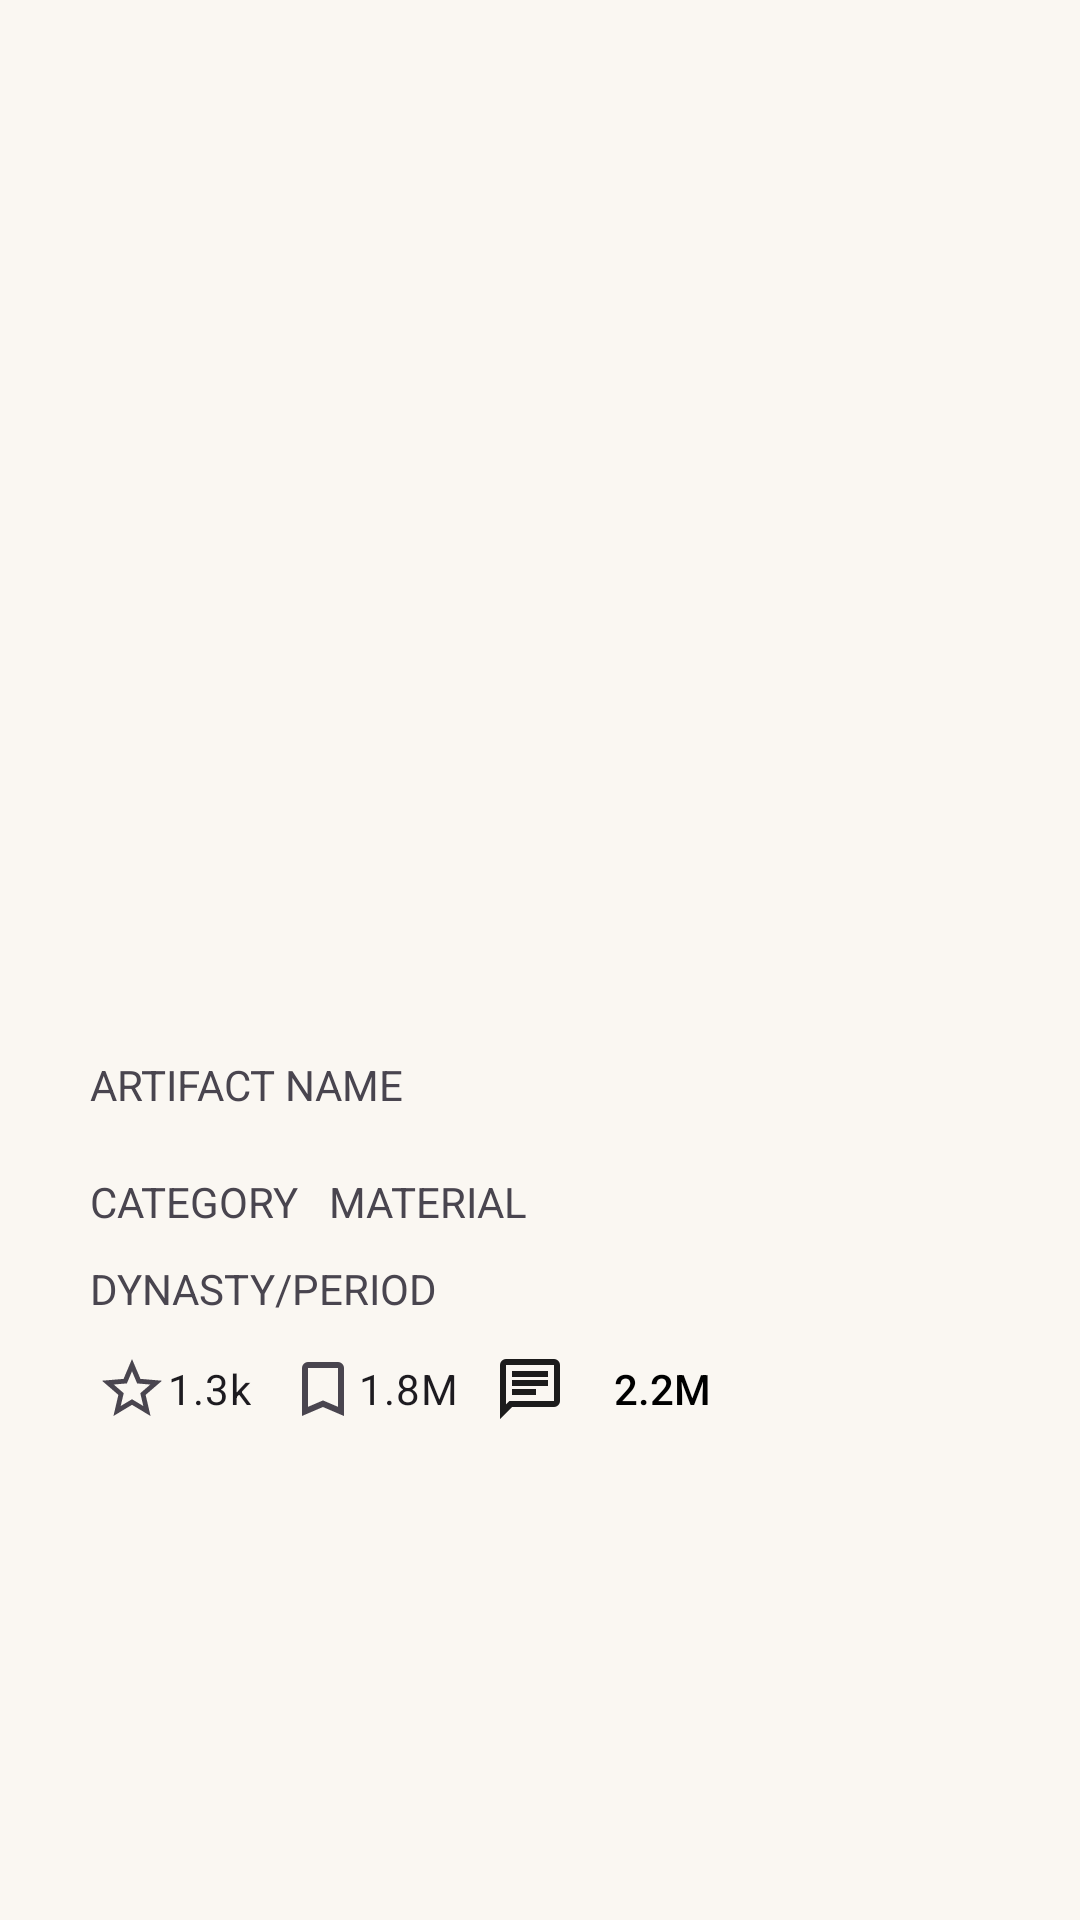

This screen was rendered from an Android layout file. Write that file and the resources it references.
<!-- AndroidManifest.xml: application theme Theme.B07group6 -->
<!-- res/layout/fragement_extended_artifact_view.xml -->
<?xml version="1.0" encoding="utf-8"?>
<androidx.core.widget.NestedScrollView xmlns:android="http://schemas.android.com/apk/res/android"
    xmlns:app="http://schemas.android.com/apk/res-auto"
    xmlns:tools="http://schemas.android.com/tools"
    android:layout_width="match_parent"
    android:layout_height="match_parent">

    <androidx.constraintlayout.widget.ConstraintLayout
        android:layout_width="match_parent"
        android:layout_height="wrap_content">

        <ImageView
            android:id="@+id/artifactImage"
            android:layout_width="match_parent"
            android:layout_height="300dp"
            android:layout_marginTop="32dp"
            android:scaleType="centerCrop"
            app:layout_constraintEnd_toEndOf="parent"
            app:layout_constraintHorizontal_bias="0.392"
            app:layout_constraintStart_toStartOf="parent"
            app:layout_constraintTop_toTopOf="parent"
            tools:srcCompat="@tools:sample/avatars" />

        <TextView
            android:id="@+id/artifactName"
            android:layout_width="wrap_content"
            android:layout_height="wrap_content"
            android:layout_marginStart="30dp"
            android:layout_marginTop="20dp"
            android:text="ARTIFACT NAME"
            app:layout_constraintStart_toStartOf="parent"
            app:layout_constraintTop_toBottomOf="@+id/artifactImage" />

        <LinearLayout
            android:id="@+id/linearLayout"
            android:layout_width="wrap_content"
            android:layout_height="75dp"
            android:layout_marginStart="20dp"
            android:orientation="horizontal"
            app:layout_constraintStart_toStartOf="parent"
            app:layout_constraintTop_toBottomOf="@+id/textView6">

            <CheckBox
                android:id="@+id/likesButtonAndCount"
                android:layout_width="wrap_content"
                android:layout_height="wrap_content"
                android:layout_marginStart="12dp"
                android:button="@drawable/ic_favorite_activatable"
                android:paddingRight="12dp"
                android:text="1.3k" />

            <CheckBox
                android:id="@+id/savesButtonAndCount"
                android:layout_width="wrap_content"
                android:layout_height="wrap_content"
                android:button="@drawable/ic_bookmark"
                android:paddingRight="12dp"
                android:text="1.8M" />

            <Button
                android:id="@+id/commentsButtonAndCount"
                android:layout_width="wrap_content"
                android:layout_height="wrap_content"
                android:background="#00FFFFFF"
                android:drawableLeft="@drawable/ic_comment"
                android:paddingLeft="0dp"
                android:text="2.2M"
                android:textColor="@color/black" />

            <TextView
                android:id="@+id/textView"
                android:layout_width="wrap_content"
                android:layout_height="wrap_content"
                android:layout_marginTop="208dp"
                android:text="TITLE" />

        </LinearLayout>

        <TextView
            android:id="@+id/textView4"
            android:layout_width="wrap_content"
            android:layout_height="wrap_content"
            android:layout_marginStart="30dp"
            android:layout_marginTop="20dp"
            android:text="CATEGORY"
            app:layout_constraintStart_toStartOf="parent"
            app:layout_constraintTop_toBottomOf="@+id/artifactName" />

        <TextView
            android:id="@+id/textView5"
            android:layout_width="wrap_content"
            android:layout_height="wrap_content"
            android:layout_marginStart="10dp"
            android:layout_marginTop="20dp"
            android:text="MATERIAL"
            app:layout_constraintStart_toEndOf="@+id/textView4"
            app:layout_constraintTop_toBottomOf="@+id/artifactName" />

        <TextView
            android:id="@+id/textView6"
            android:layout_width="wrap_content"
            android:layout_height="wrap_content"
            android:layout_marginStart="30dp"
            android:layout_marginTop="10dp"
            android:text="DYNASTY/PERIOD"
            app:layout_constraintStart_toStartOf="parent"
            app:layout_constraintTop_toBottomOf="@+id/textView5" />

    </androidx.constraintlayout.widget.ConstraintLayout>
</androidx.core.widget.NestedScrollView>
<!-- resources referenced by this layout -->
<resources>
  <color name="black">#FF000000</color>
  <!-- drawable ic_bookmark (drawable) -->
  <vector xmlns:android="http://schemas.android.com/apk/res/android" android:height="24dp" android:tint="#000000" android:viewportHeight="960" android:viewportWidth="960" android:width="24dp">
  
      <path android:fillColor="@android:color/white" android:pathData="M200,840L200,200Q200,167 223.5,143.5Q247,120 280,120L680,120Q713,120 736.5,143.5Q760,167 760,200L760,840L480,720L200,840ZM280,718L480,632L680,718L680,200Q680,200 680,200Q680,200 680,200L280,200Q280,200 280,200Q280,200 280,200L280,718ZM280,200L280,200Q280,200 280,200Q280,200 280,200L680,200Q680,200 680,200Q680,200 680,200L680,200L480,200L280,200Z"/>
  
  </vector>
  <!-- drawable ic_favorite_activatable (drawable) -->
  <?xml version='1.0' encoding='UTF-8'?>
  <selector xmlns:android="http://schemas.android.com/apk/res/android">
      <item android:drawable="@drawable/ic_favorite_empty"
          android:state_activated="false" android:state_enabled="true"/>
      <item android:drawable="@drawable/ic_favorite"
          android:state_activated="true" android:state_enabled="true"/>
      <item android:drawable="@drawable/ic_favorite"
          android:state_activated="true" android:state_enabled="false"/>
      <item android:drawable="@drawable/ic_imported_favorite"
          android:state_activated="false" android:state_enabled="false"/>
  </selector>
  <style name="Theme.B07group6" parent="Base.Theme.B07group6" />
  <color name="text_primary">#1C1C1C</color>
  <color name="surface">#FFFFFF</color>
  <!-- drawable ic_favorite_empty (drawable) -->
  <?xml version="1.0" encoding="utf-8"?>
  <vector xmlns:android="http://schemas.android.com/apk/res/android"
      android:width="24dp"
      android:height="24dp"
      android:viewportWidth="24.0"
      android:viewportHeight="24.0">
      <path
          android:fillColor="#FF000000"
          android:pathData="M22 9.24l-7.19-.62L12 2 9.19 8.63 2 9.24l5.46 4.73L5.82 21 12 17.27 18.18 21l-1.63-7.03L22 9.24zM12 15.4l-3.76 2.27 1-4.28-3.32-2.88 4.38-.38L12 6.1l1.71 4.04 4.38.38-3.32 2.88 1 4.28L12 15.4z"/>
  </vector>
  <!-- drawable ic_favorite (drawable) -->
  <?xml version="1.0" encoding="utf-8"?>
  <vector xmlns:android="http://schemas.android.com/apk/res/android"
      android:width="24dp"
      android:height="24dp"
      android:viewportWidth="24.0"
      android:viewportHeight="24.0">
      <path
          android:fillColor="#FF000000"
          android:pathData="M12 17.27L18.18 21l-1.64-7.03L22 9.24l-7.19-.61L12 2 9.19 8.63 2 9.24l5.46 4.73L5.82 21z"/>
  </vector>
  <!-- drawable ic_imported_favorite (drawable) -->
  <?xml version="1.0" encoding="utf-8"?>
  <vector xmlns:android="http://schemas.android.com/apk/res/android"
      android:width="24dp"
      android:height="24dp"
      android:viewportWidth="24.0"
      android:viewportHeight="24.0">
      <path android:pathData="M17 3H7c-1.1 0-1.99.9-1.99 2L5 21l7-3 7 3V5c0-1.1-.9-2-2-2z"
          android:fillColor="#ff000000"/>
  </vector>
  <style name="Base.Theme.B07group6" parent="Theme.Material3.DayNight.NoActionBar">
          <item name="colorPrimary">@color/primary</item>
          <item name="colorOnPrimary">@color/on_primary</item>
          <item name="colorPrimaryVariant">@color/primary_variant</item>
  
          <item name="colorSecondary">@color/accent</item>
          <item name="colorOnSecondary">@color/on_accent</item>
  
          <item name="android:colorBackground">@color/background</item>
          <item name="colorSurface">@color/surface</item>
  
          <item name="colorError">@color/error</item>
      </style>
  <color name="primary">#8B2131</color>
  <color name="on_primary">#FFFFFF</color>
  <color name="primary_variant">#6E1A26</color>
  <color name="accent">#C9A24B</color>
  <color name="on_accent">#1C1C1C</color>
  <color name="background">#FAF7F2</color>
  <color name="error">#B00020</color>
</resources>
